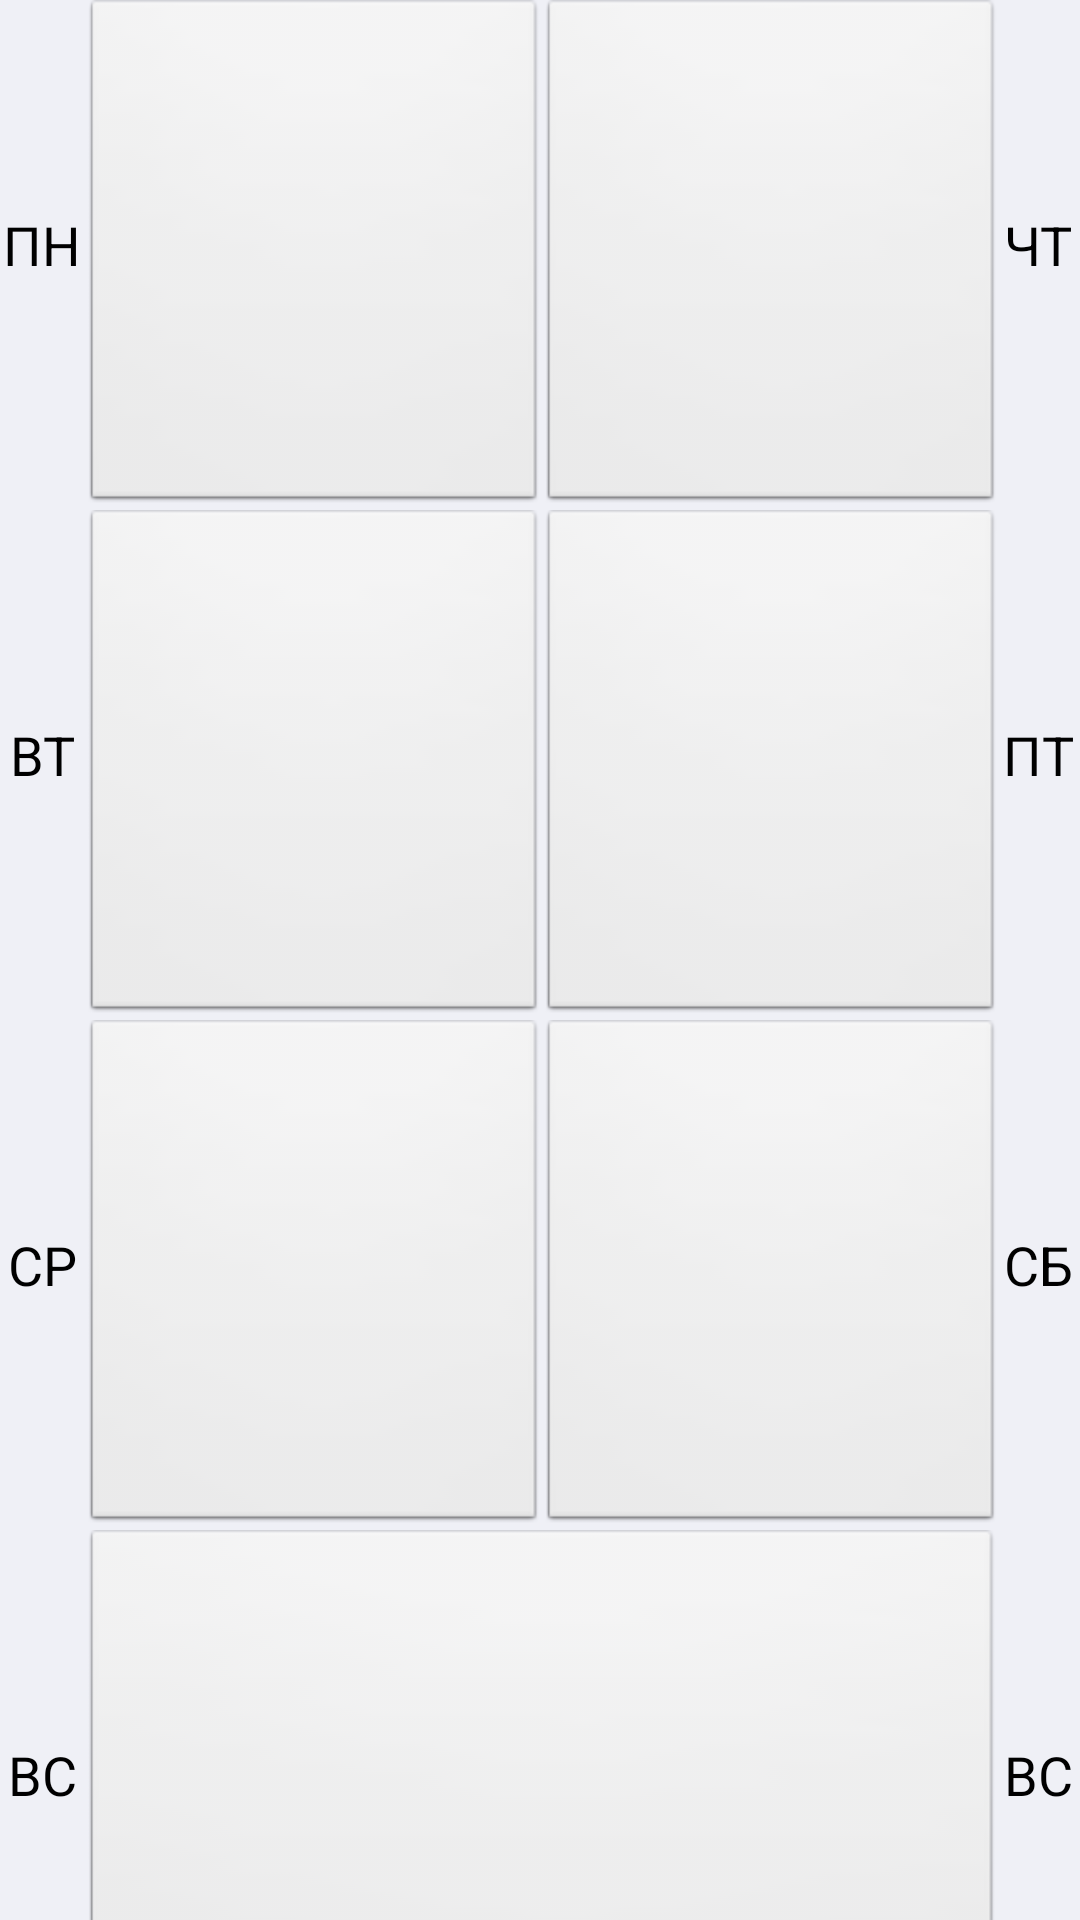

Produce the Android XML layout that renders to this screen, including the resource entries it uses.
<!-- AndroidManifest.xml: application theme Theme.MyAppNew -->
<!-- res/layout/activity_week.xml -->
<?xml version="1.0" encoding="utf-8"?>
<androidx.constraintlayout.widget.ConstraintLayout xmlns:android="http://schemas.android.com/apk/res/android"
    xmlns:app="http://schemas.android.com/apk/res-auto"
    xmlns:tools="http://schemas.android.com/tools"
    android:layout_width="match_parent"
    android:layout_height="match_parent"
    android:background="@color/grayscale"
    tools:context=".Activity_week">

    <TableLayout
        android:id="@+id/week"
        android:layout_width="wrap_content"
        android:layout_height="wrap_content"
        android:orientation="horizontal"
        android:stretchColumns="*"
        android:visibility="visible"
        app:layout_constraintBottom_toBottomOf="parent"
        app:layout_constraintEnd_toEndOf="parent"
        app:layout_constraintHorizontal_bias="0"
        app:layout_constraintStart_toStartOf="parent"
        app:layout_constraintTop_toTopOf="parent"
        app:layout_constraintVertical_bias="0">

        <TableRow
            android:layout_width="match_parent"
            android:layout_height="133dp"
            android:background="@color/grayscale"
            android:orientation="horizontal">

            <TextView
                android:id="@+id/text_m"
                android:layout_width="match_parent"
                android:layout_height="wrap_content"
                android:layout_weight="1"
                android:background="@color/grayscale"
                android:breakStrategy="high_quality"
                android:orientation="horizontal"
                android:text="@string/column1"
                android:textAlignment="center"
                android:textAllCaps="true"
                android:textAppearance="?android:attr/textAppearanceMedium"
                android:textColor="@color/black" />

            <EditText
                android:id="@+id/week_m"
                android:layout_width="150dp"
                android:layout_height="170dp"
                android:layout_weight="1"
                android:background="@android:drawable/btn_default_small"
                android:textAllCaps="true"
                android:textAppearance="@style/TextAppearance.AppCompat.Display4"
                android:textSize="16sp" />

            <EditText
                android:id="@+id/week_th"
                android:layout_width="150dp"
                android:layout_height="170dp"
                android:layout_weight="1"
                android:background="@android:drawable/btn_default_small"
                android:textAllCaps="true"
                android:textAppearance="?android:attr/textAppearanceMedium"
                android:textSize="16sp" />

            <TextView
                android:id="@+id/text_th"
                android:layout_width="wrap_content"
                android:layout_height="wrap_content"
                android:background="@color/grayscale"
                android:breakStrategy="high_quality"
                android:text="@string/column4"
                android:textAlignment="center"
                android:textAllCaps="true"
                android:textAppearance="?android:attr/textAppearanceMedium"
                android:textColor="@color/black" />
        </TableRow>

        <TableRow
            android:layout_width="match_parent"
            android:layout_height="match_parent"
            android:background="@color/grayscale"
            android:orientation="horizontal">

            <TextView
                android:id="@+id/text_tu"
                android:layout_width="match_parent"
                android:layout_height="wrap_content"
                android:background="@color/grayscale"
                android:breakStrategy="high_quality"
                android:text="@string/column5"
                android:textAlignment="center"
                android:textAllCaps="true"
                android:textAppearance="?android:attr/textAppearanceMedium"
                android:textColor="@color/black" />

            <EditText
                android:id="@+id/week_tu"
                android:layout_width="150dp"
                android:layout_height="170dp"
                android:background="@android:drawable/btn_default_small"
                android:textAllCaps="true"
                android:textAppearance="?android:attr/textAppearanceMedium"
                android:textSize="16sp" />

            <EditText
                android:id="@+id/week_fr"
                android:layout_width="150dp"
                android:layout_height="170dp"
                android:background="@android:drawable/btn_default_small"
                android:textAllCaps="true"
                android:textAppearance="?android:attr/textAppearanceMedium"
                android:textSize="16sp" />

            <TextView
                android:id="@+id/text_fr"
                android:layout_width="wrap_content"
                android:layout_height="wrap_content"
                android:background="@color/grayscale"
                android:breakStrategy="high_quality"
                android:text="@string/column8"
                android:textAlignment="center"
                android:textAllCaps="true"
                android:textAppearance="?android:attr/textAppearanceMedium"
                android:textColor="@color/black" />
        </TableRow>

        <TableRow
            android:layout_width="wrap_content"
            android:layout_height="match_parent"
            android:background="@color/grayscale"
            android:orientation="horizontal">

            <TextView
                android:id="@+id/text_wed"
                android:layout_width="match_parent"
                android:layout_height="wrap_content"
                android:background="@color/grayscale"
                android:text="@string/column9"
                android:textAlignment="center"
                android:textAllCaps="true"
                android:textAppearance="?android:attr/textAppearanceMedium"
                android:textColor="@color/black" />

            <EditText
                android:id="@+id/week_wed"
                android:layout_width="150dp"
                android:layout_height="170dp"
                android:background="@android:drawable/btn_default_small"
                android:textAllCaps="true"
                android:textAppearance="@style/TextAppearance.AppCompat.Small"
                android:textSize="16sp" />

            <EditText
                android:id="@+id/week_sat"
                android:layout_width="150dp"
                android:layout_height="170dp"
                android:background="@android:drawable/btn_default_small"
                android:textAllCaps="true"
                android:textAppearance="?android:attr/textAppearanceMedium"
                android:textSize="16sp" />

            <TextView
                android:id="@+id/text_sat"
                android:layout_width="match_parent"
                android:layout_height="wrap_content"
                android:background="@color/grayscale"
                android:breakStrategy="high_quality"
                android:text="@string/column12"
                android:textAlignment="center"
                android:textAllCaps="true"
                android:textAppearance="?android:attr/textAppearanceMedium"
                android:textColor="@color/black" />
        </TableRow>

        <TableRow
            android:layout_width="match_parent"
            android:layout_height="match_parent"
            android:background="@color/grayscale"
            android:orientation="horizontal">

            <TextView
                android:id="@+id/text_sun"
                android:layout_width="match_parent"
                android:layout_height="wrap_content"
                android:background="@color/grayscale"
                android:text="@string/column14"
                android:textAlignment="center"
                android:textAllCaps="true"
                android:textAppearance="?android:attr/textAppearanceMedium"
                android:textColor="@color/black" />

            <EditText
                android:id="@+id/week_sun"
                android:layout_width="150dp"
                android:layout_height="170dp"
                android:layout_span="2"
                android:background="@android:drawable/btn_default_small"
                android:textAllCaps="true"
                android:textAppearance="?android:attr/textAppearanceMedium"
                android:textSize="16sp" />

            <TextView
                android:id="@+id/text_sun1"
                android:layout_width="match_parent"
                android:layout_height="wrap_content"
                android:background="@color/grayscale"
                android:breakStrategy="high_quality"
                android:text="@string/column14"
                android:textAlignment="center"
                android:textAllCaps="true"
                android:textAppearance="?android:attr/textAppearanceMedium"
                android:textColor="@color/black" />

        </TableRow>
    </TableLayout>
</androidx.constraintlayout.widget.ConstraintLayout>
<!-- resources referenced by this layout -->
<resources>
  <color name="black">#FF000000</color>
  <color name="grayscale">#EFF0F6</color>
  <string name="column1">ПН</string>
  <string name="column12">СБ</string>
  <string name="column14">ВС</string>
  <string name="column4">ЧТ</string>
  <string name="column5">ВТ</string>
  <string name="column8">ПТ</string>
  <string name="column9">СР</string>
  <style name="Theme.MyAppNew" parent="Theme.MaterialComponents.DayNight.DarkActionBar">
          
          <item name="colorPrimary">@color/purple_500</item>
          <item name="colorPrimaryVariant">@color/purple_700</item>
          <item name="colorOnPrimary">@color/white</item>
          
          <item name="colorSecondary">@color/teal_200</item>
          <item name="colorSecondaryVariant">@color/teal_700</item>
          <item name="colorOnSecondary">@color/black</item>
          
          <item name="android:statusBarColor" tools:targetApi="l">?attr/colorPrimaryVariant</item>
          
      </style>
  <color name="purple_500">#FF6200EE</color>
  <color name="purple_700">#FF3700B3</color>
  <color name="white">#FFFFFFFF</color>
  <color name="teal_200">#FF03DAC5</color>
  <color name="teal_700">#FF018786</color>
</resources>
